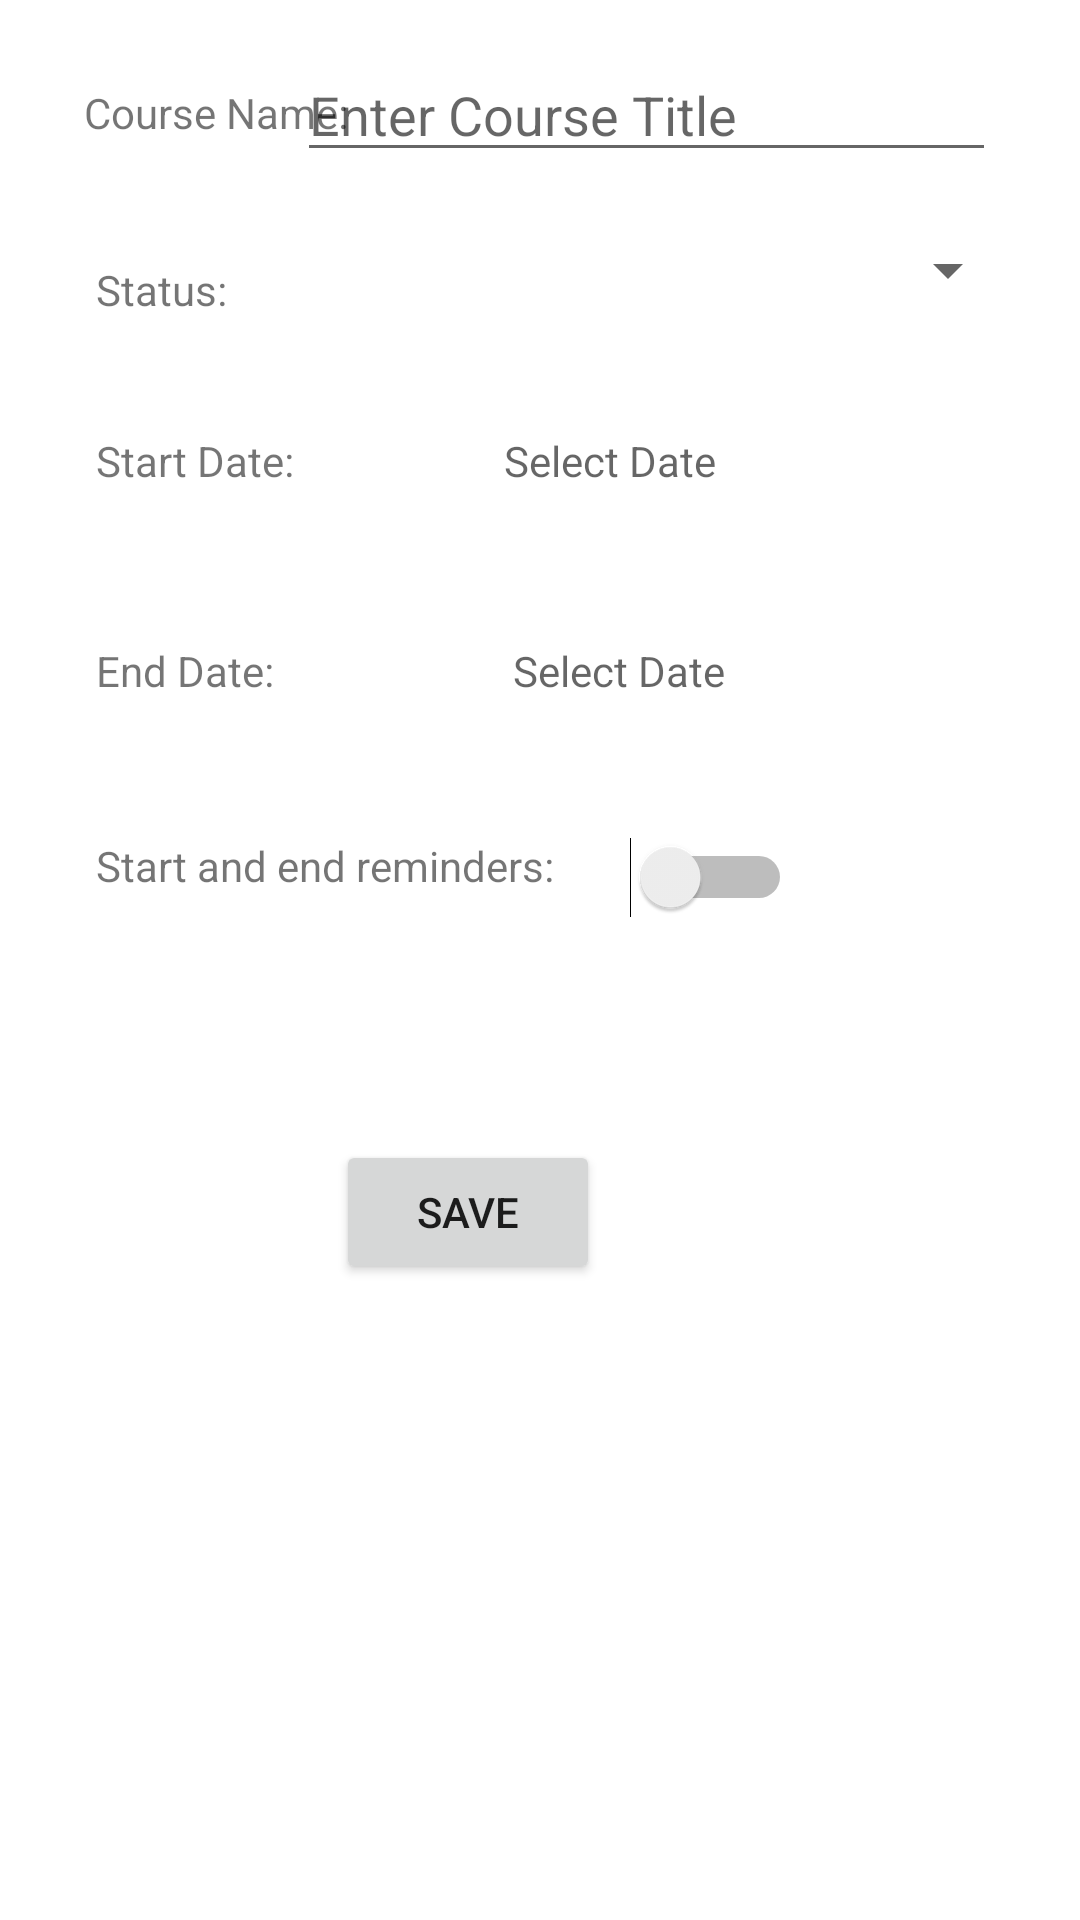

Here is an Android app screen rendered from its layout file. Give the layout XML and the strings, colors and styles it references.
<!-- AndroidManifest.xml: application theme Theme.WGUPro -->
<!-- res/layout/activity_edit_course.xml -->
<?xml version="1.0" encoding="utf-8"?>
<ScrollView xmlns:android="http://schemas.android.com/apk/res/android"
    xmlns:app="http://schemas.android.com/apk/res-auto"
    xmlns:tools="http://schemas.android.com/tools"
    android:layout_width="match_parent"
    android:layout_height="match_parent"
    android:fillViewport="true">

    <androidx.constraintlayout.widget.ConstraintLayout
        android:layout_width="match_parent"
        android:layout_height="wrap_content"
        tools:context=".Activity.AddCourse">

        <TextView
            android:id="@+id/ecStartTv"
            android:layout_width="267dp"
            android:layout_height="24dp"
            android:layout_marginEnd="23dp"
            android:clickable="true"
            android:ems="10"
            android:gravity="center"
            android:hint="Select Date"
            app:layout_constraintBottom_toBottomOf="@+id/textView5"
            app:layout_constraintEnd_toEndOf="parent"
            app:layout_constraintTop_toTopOf="@+id/textView5" />

        <TextView
            android:id="@+id/textView6"
            android:layout_width="wrap_content"
            android:layout_height="wrap_content"
            android:layout_marginStart="32dp"
            android:layout_marginTop="51dp"
            android:text="End Date:"
            app:layout_constraintStart_toStartOf="parent"
            app:layout_constraintTop_toBottomOf="@+id/textView5" />

        <TextView
            android:id="@+id/textView"
            android:layout_width="wrap_content"
            android:layout_height="wrap_content"
            android:layout_marginStart="28dp"
            android:layout_marginTop="28dp"
            android:text="Course Name:"
            app:layout_constraintStart_toStartOf="parent"
            app:layout_constraintTop_toTopOf="parent" />

        <Spinner
            android:id="@+id/ecTypeSpinner"
            android:layout_width="270dp"
            android:layout_height="32dp"
            android:layout_marginEnd="20dp"
            android:gravity="center"
            app:layout_constraintBottom_toBottomOf="@+id/textView4"
            app:layout_constraintEnd_toEndOf="parent"
            app:layout_constraintTop_toTopOf="@+id/textView4"
            app:layout_constraintVertical_bias="1.0" />

        <TextView
            android:id="@+id/textView4"
            android:layout_width="wrap_content"
            android:layout_height="wrap_content"
            android:layout_marginStart="32dp"
            android:layout_marginTop="40dp"
            android:text="Status:"
            app:layout_constraintStart_toStartOf="parent"
            app:layout_constraintTop_toBottomOf="@+id/textView" />

        <TextView
            android:id="@+id/textView5"
            android:layout_width="wrap_content"
            android:layout_height="wrap_content"
            android:layout_marginStart="32dp"
            android:layout_marginTop="38dp"
            android:text="Start Date:"
            app:layout_constraintStart_toStartOf="parent"
            app:layout_constraintTop_toBottomOf="@+id/textView4" />

        <TextView
            android:id="@+id/ecEndTv"
            android:layout_width="273dp"
            android:layout_height="31dp"
            android:layout_marginEnd="17dp"
            android:clickable="true"
            android:ems="10"
            android:gravity="center"
            android:hint="Select Date"
            app:layout_constraintBottom_toBottomOf="@+id/textView6"
            app:layout_constraintEnd_toEndOf="parent"
            app:layout_constraintTop_toTopOf="@+id/textView6" />

        <Switch
            android:id="@+id/ecAlertSwitch"
            android:layout_width="wrap_content"
            android:layout_height="wrap_content"
            android:layout_marginEnd="96dp"
            android:checked="false"
            app:layout_constraintBottom_toBottomOf="@+id/textView11"
            app:layout_constraintEnd_toEndOf="parent"
            app:layout_constraintTop_toTopOf="@+id/textView11"
            app:layout_constraintVertical_bias="0.0" />

        <TextView
            android:id="@+id/textView11"
            android:layout_width="174dp"
            android:layout_height="49dp"
            android:layout_marginStart="32dp"
            android:layout_marginTop="40dp"
            android:text="Start and end reminders:"
            app:layout_constraintStart_toStartOf="parent"
            app:layout_constraintTop_toBottomOf="@+id/ecEndTv" />

        <Button
            android:id="@+id/ecSaveBtn"
            android:layout_width="wrap_content"
            android:layout_height="wrap_content"
            android:layout_marginTop="52dp"
            android:layout_marginEnd="160dp"
            android:text="Save"
            app:layout_constraintEnd_toEndOf="parent"
            app:layout_constraintTop_toBottomOf="@+id/textView11" />

        <EditText
            android:id="@+id/ecTitle"
            android:layout_width="233dp"
            android:layout_height="41dp"
            android:layout_marginEnd="28dp"
            android:ems="10"
            android:hint="Enter Course Title"
            android:inputType="textPersonName"
            app:layout_constraintBottom_toBottomOf="@+id/textView"
            app:layout_constraintEnd_toEndOf="parent"
            app:layout_constraintTop_toTopOf="@+id/textView"
            app:layout_constraintVertical_bias="0.545" />


    </androidx.constraintlayout.widget.ConstraintLayout>
</ScrollView>
<!-- resources referenced by this layout -->
<resources>
  <style name="Theme.WGUPro" parent="Theme.MaterialComponents.DayNight.DarkActionBar">
          
          <item name="colorPrimary">@color/purple_500</item>
          <item name="colorPrimaryVariant">@color/purple_700</item>
          <item name="colorOnPrimary">@color/white</item>
          
          <item name="colorSecondary">@color/teal_200</item>
          <item name="colorSecondaryVariant">@color/teal_700</item>
          <item name="colorOnSecondary">@color/black</item>
          
          <item name="android:statusBarColor" tools:targetApi="l">?attr/colorPrimaryVariant</item>
          
      </style>
  <!-- not gathered from this repository: default colours our renderer supplied (Android Studio template values) -->
  <color name="purple_500">#FF6200EE</color>
  <color name="purple_700">#FF3700B3</color>
  <color name="teal_200">#FF03DAC5</color>
  <color name="teal_700">#FF018786</color>
  <color name="black">#FF000000</color>
  <color name="white">#FFFFFFFF</color>
</resources>
